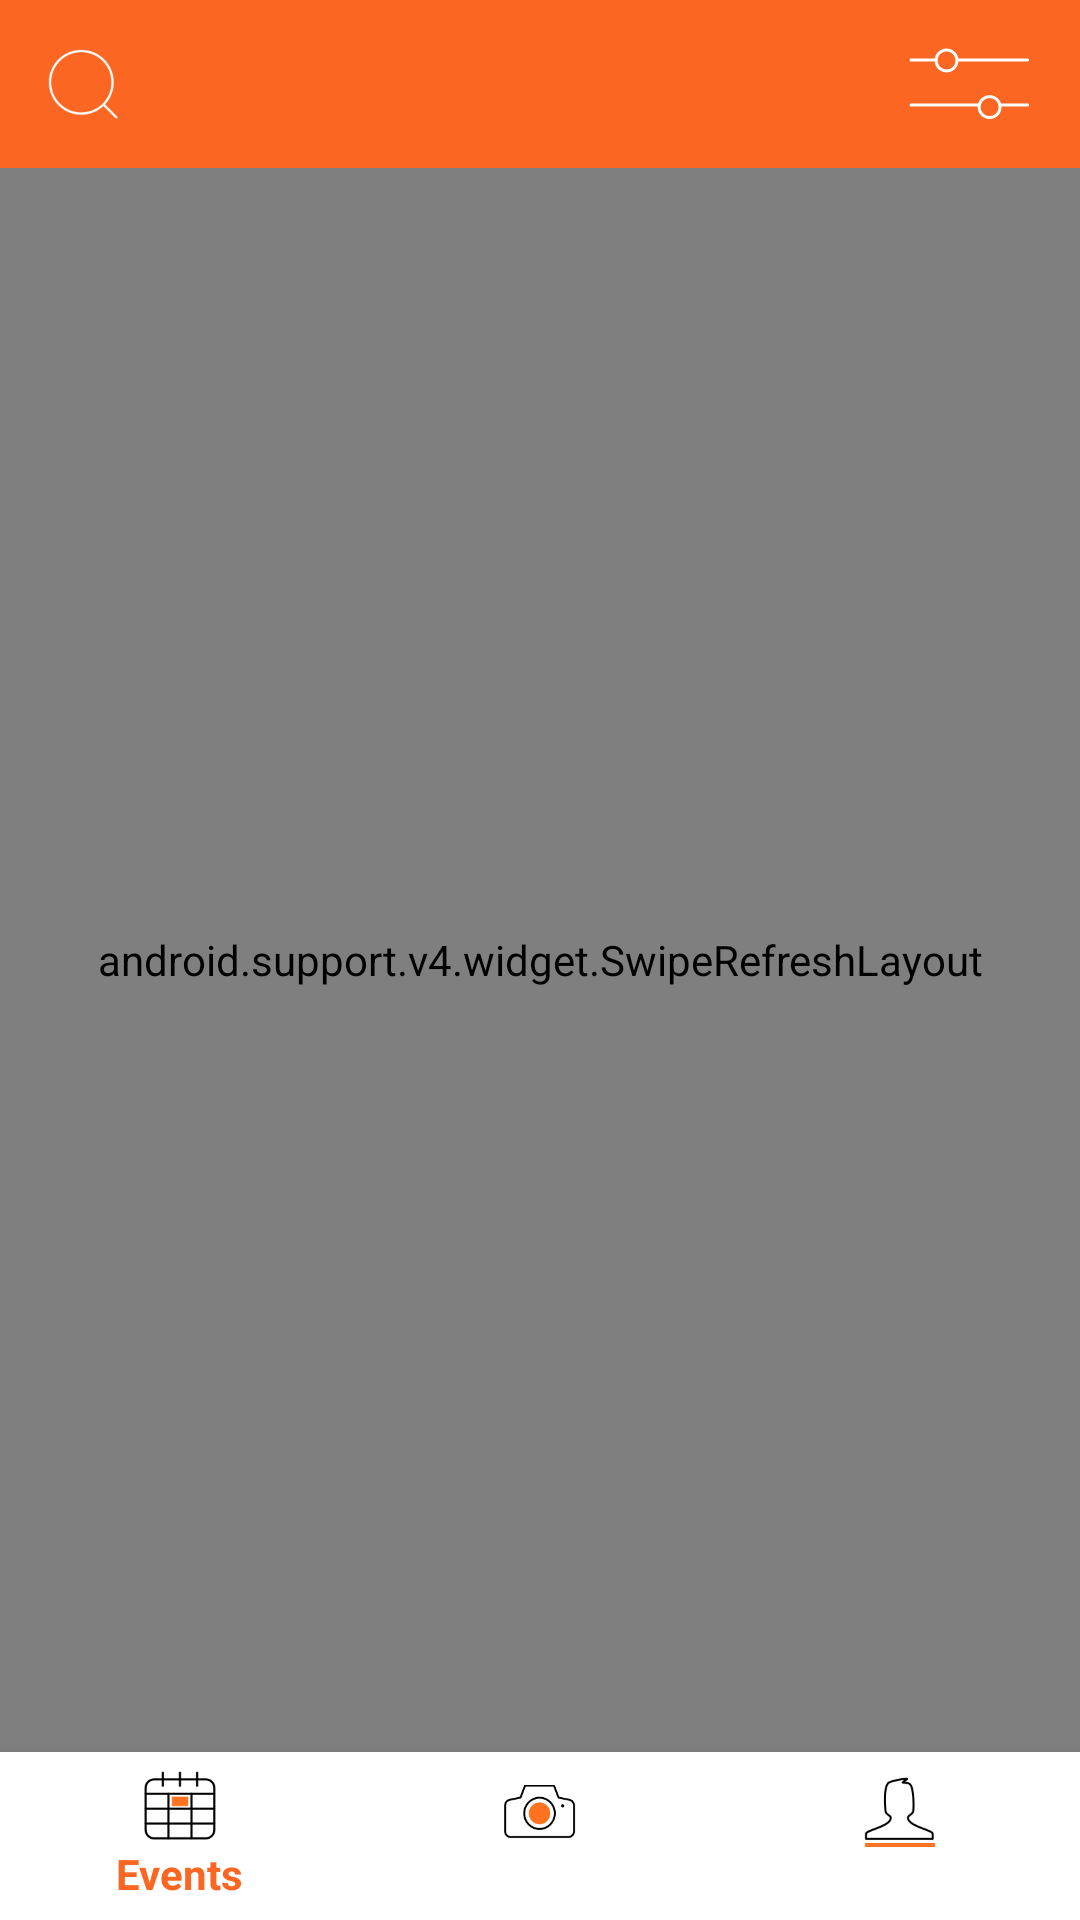

Produce the Android XML layout that renders to this screen, including the resource entries it uses.
<!-- AndroidManifest.xml: application theme AppTheme -->
<!-- res/layout/main_events_activity.xml -->
<?xml version="1.0" encoding="utf-8"?>
 <RelativeLayout
     xmlns:android="http://schemas.android.com/apk/res/android"
     xmlns:app="http://schemas.android.com/apk/res-auto"
    android:orientation="vertical"
    android:layout_width="match_parent"
    android:layout_height="wrap_content">

        <RelativeLayout
            android:layout_width="match_parent"
            android:layout_height="wrap_content"
            android:id="@+id/relativeLayout">

    <android.support.v7.widget.Toolbar
        android:id="@+id/toolbar"
        android:layout_width="match_parent"
        android:layout_height="?attr/actionBarSize"
        android:background="@color/colorPrimary"
        android:gravity="center"
        app:contentInsetEnd="0dp"
        app:contentInsetStart="0dp"
        app:contentInsetLeft="0dp"
        app:contentInsetRight="0dp">

        <RelativeLayout
            android:layout_width="match_parent"
            android:layout_height="?attr/actionBarSize"
            android:focusable="false">

            <com.miguelcatalan.materialsearchview.MaterialSearchView
                android:id="@+id/materialSearchView"
                android:layout_width="match_parent"
                android:layout_height="?attr/actionBarSize"
                android:layout_alignParentTop="true"
                android:layout_centerHorizontal="true"
                android:textColor="@android:color/black"
                android:textColorHint="@android:color/black"
                android:visibility="gone"
                app:searchBackIcon="@drawable/ic_action_navigation_arrow_back"
                app:searchBackground="@android:color/white"
                app:searchCloseIcon="@drawable/ic_action_navigation_close"
                app:searchIcon="@drawable/search_or"
                app:searchSuggestionBackground="@android:color/white" />

            <ImageView
                android:id="@+id/search_icon"
                android:layout_width="wrap_content"
                android:layout_height="?attr/actionBarSize"
                android:layout_alignParentStart="true"
                android:layout_alignParentTop="true"
                android:layout_marginLeft="16dp"
                android:src="@drawable/search_wh" />

            <include layout="@layout/filter_bar_linear_layout"
                    android:id="@+id/filter_bar_id"
                    android:visibility="gone"/>

            <ImageView
                android:id="@+id/filterIconOpen"
                android:layout_width="wrap_content"
                android:layout_height="?attr/actionBarSize"
                android:layout_alignParentEnd="true"
                android:layout_alignParentTop="true"
                android:layout_marginRight="16dp"
                android:src="@drawable/filters_wh"
                android:visibility="visible" />

        </RelativeLayout>
    </android.support.v7.widget.Toolbar>
        </RelativeLayout>

     
         
         
         
         
         

     

    <FrameLayout
        android:layout_width="match_parent"
        android:layout_below="@+id/relativeLayout"
        android:layout_above="@+id/bottom_navigation_layout"
        android:id="@+id/layout_container"
        android:layout_height="match_parent">

        <android.support.v4.widget.SwipeRefreshLayout
            android:layout_width="match_parent"
            android:layout_height="match_parent"
            android:id="@+id/refresh_layout">

            <android.support.v7.widget.RecyclerView
                android:id="@+id/events_recyler_view"
                android:layout_below="@id/toolbar"
                android:layout_width="match_parent"
                android:layout_height="match_parent"
                >
            </android.support.v7.widget.RecyclerView>

        </android.support.v4.widget.SwipeRefreshLayout>

    </FrameLayout>

    <include layout="@layout/bottom_navigation_bar_layout"
        android:id="@+id/bottom_navigation_layout"
        android:layout_height="wrap_content"
        android:layout_width="match_parent"
        android:layout_alignParentBottom="true"
        android:layout_alignParentStart="true" />

  </RelativeLayout>
<!-- res/layout/filter_bar_linear_layout.xml (included above) -->
<?xml version="1.0" encoding="utf-8"?>
<LinearLayout
    xmlns:android="http://schemas.android.com/apk/res/android"
    xmlns:app="http://schemas.android.com/apk/res-auto"
    android:id="@+id/filter_bar_layout"
    android:layout_width="match_parent"
    android:layout_height="?attr/actionBarSize"
    android:layout_alignParentTop="true"
    android:background="@android:color/white"
    android:gravity="center"
    android:orientation="horizontal"
    android:paddingTop="10dp"
    android:paddingBottom="10dp"
    android:weightSum="4">

    <com.innovattic.font.FontTextView
        android:id="@+id/where"
        android:layout_width="wrap_content"
        android:layout_height="wrap_content"
        android:layout_marginRight="10dp"
        android:layout_weight="1"
        android:background="@drawable/rounded_button_border_orange"
        android:gravity="center"
        android:maxLines="1"
        android:paddingBottom="5dp"
        android:paddingLeft="5dp"
        android:paddingRight="5dp"
        android:paddingTop="5dp"
        android:text="WHERE?"
        android:textColor="@android:color/black"
        android:textSize="12sp"
        android:textStyle="bold" />

    <com.innovattic.font.FontTextView
        android:id="@+id/when"
        android:layout_width="wrap_content"
        android:layout_height="wrap_content"
        android:layout_weight="1"
        android:background="@drawable/rounded_button_border_orange"
        android:gravity="center"
        android:maxLines="1"
        android:paddingBottom="5dp"
        android:paddingLeft="5dp"
        android:paddingRight="5dp"
        android:paddingTop="5dp"
        android:text="WHEN?"
        android:textColor="@android:color/black"
        android:textSize="12sp"
        android:textStyle="bold" />

    <com.innovattic.font.FontTextView
        android:id="@+id/what"
        android:layout_width="wrap_content"
        android:layout_height="wrap_content"
        android:layout_marginLeft="10dp"
        android:layout_marginRight="10dp"
        android:layout_weight="1"
        android:background="@drawable/rounded_button_border_orange"
        android:gravity="center"
        android:maxLines="1"
        android:paddingBottom="5dp"
        android:paddingLeft="5dp"
        android:paddingRight="5dp"
        android:paddingTop="5dp"
        android:text="WHAT?"
        android:textColor="@android:color/black"
        android:textSize="12sp"
        android:textStyle="bold" />

    <ImageView
        android:id="@+id/filterIconClose"
        android:layout_width="wrap_content"
        android:layout_height="?attr/actionBarSize"
        android:layout_alignParentEnd="true"
        android:tint="@color/colorPrimary"
        android:src="@drawable/ic_highlight_off_black_36dp" />
</LinearLayout>
<!-- res/layout/main_events_fragment_layout.xml (included above) -->
<?xml version="1.0" encoding="utf-8"?>
<FrameLayout
    xmlns:android="http://schemas.android.com/apk/res/android"
    android:layout_width="match_parent"
    android:layout_marginTop="?attr/actionBarSize"
    android:id="@+id/frame_recycler_layout"
    android:layout_height="match_parent">

    <android.support.v4.widget.SwipeRefreshLayout
        android:layout_width="match_parent"
        android:layout_height="match_parent"
        android:id="@+id/refresh_layout">

    <android.support.v7.widget.RecyclerView
        android:id="@+id/events_recyler_view"
        android:layout_below="@id/toolbar"
        android:layout_width="match_parent"
        android:layout_height="match_parent"
        >
    </android.support.v7.widget.RecyclerView>

    </android.support.v4.widget.SwipeRefreshLayout>

</FrameLayout>
<!-- res/layout/bottom_navigation_bar_layout.xml (included above) -->
<?xml version="1.0" encoding="utf-8"?>
<android.support.design.widget.BottomNavigationView xmlns:app="http://schemas.android.com/apk/res-auto"
    xmlns:android="http://schemas.android.com/apk/res/android"
    android:id="@+id/bottom_navigation"
    android:layout_width="match_parent"
    android:layout_height="wrap_content"
    android:background="@android:color/white"
    android:layout_alignParentBottom="true"
    app:itemIconTint="@drawable/menu_item_selector"
    app:itemTextColor="@drawable/menu_item_selector"
    app:layout_constraintBottom_toBottomOf="parent"
    app:layout_constraintLeft_toLeftOf="parent"
    app:menu="@menu/main_menu_navigation" />
<!-- resources referenced by this layout -->
<resources>
  <color name="colorPrimary">#FB6722</color>
  <!-- drawable filters_wh: webp bitmap (drawable-mdpi, 266 bytes) -->
  <!-- drawable ic_highlight_off_black_36dp: webp bitmap (drawable-hdpi, 716 bytes) -->
  <!-- drawable rounded_button_border_orange (drawable) -->
  <?xml version="1.0" encoding="utf-8"?>
  <shape xmlns:android="http://schemas.android.com/apk/res/android"
      android:shape="rectangle">
  
      <solid android:color="@android:color/transparent" />
  
      <corners android:radius="25dp" />
  
      <stroke
          android:width="2dp"
          android:color="@color/colorPrimary"/>
  
  </shape>
     
  <!-- drawable search_or: webp bitmap (drawable-mdpi, 558 bytes) -->
  <!-- drawable search_wh: webp bitmap (drawable-mdpi, 400 bytes) -->
  <style name="AppTheme" parent="Theme.AppCompat.NoActionBar">
          <item name="android:textViewStyle">@style/RobotoTextViewStyle</item>
          <item name="buttonStyle">@style/RobotoLightButton</item>
          <item name="colorPrimary">@color/colorPrimary</item>
          <item name="colorPrimaryDark">#3F3F3F</item>
          <item name="colorAccent">@color/colorAccent</item>
          <item name="colorControlNormal">@color/colorAccent</item>
          <item name="colorControlHighlight">@color/colorAccent</item>
      </style>
  <style name="RobotoTextViewStyle" parent="android:Widget.Holo.Light.TextView">
          
          
      </style>
  <style name="RobotoLightButton" parent="android:Widget.Holo.Button">
          
          
      </style>
  <color name="colorAccent">#FE5128</color>
</resources>
